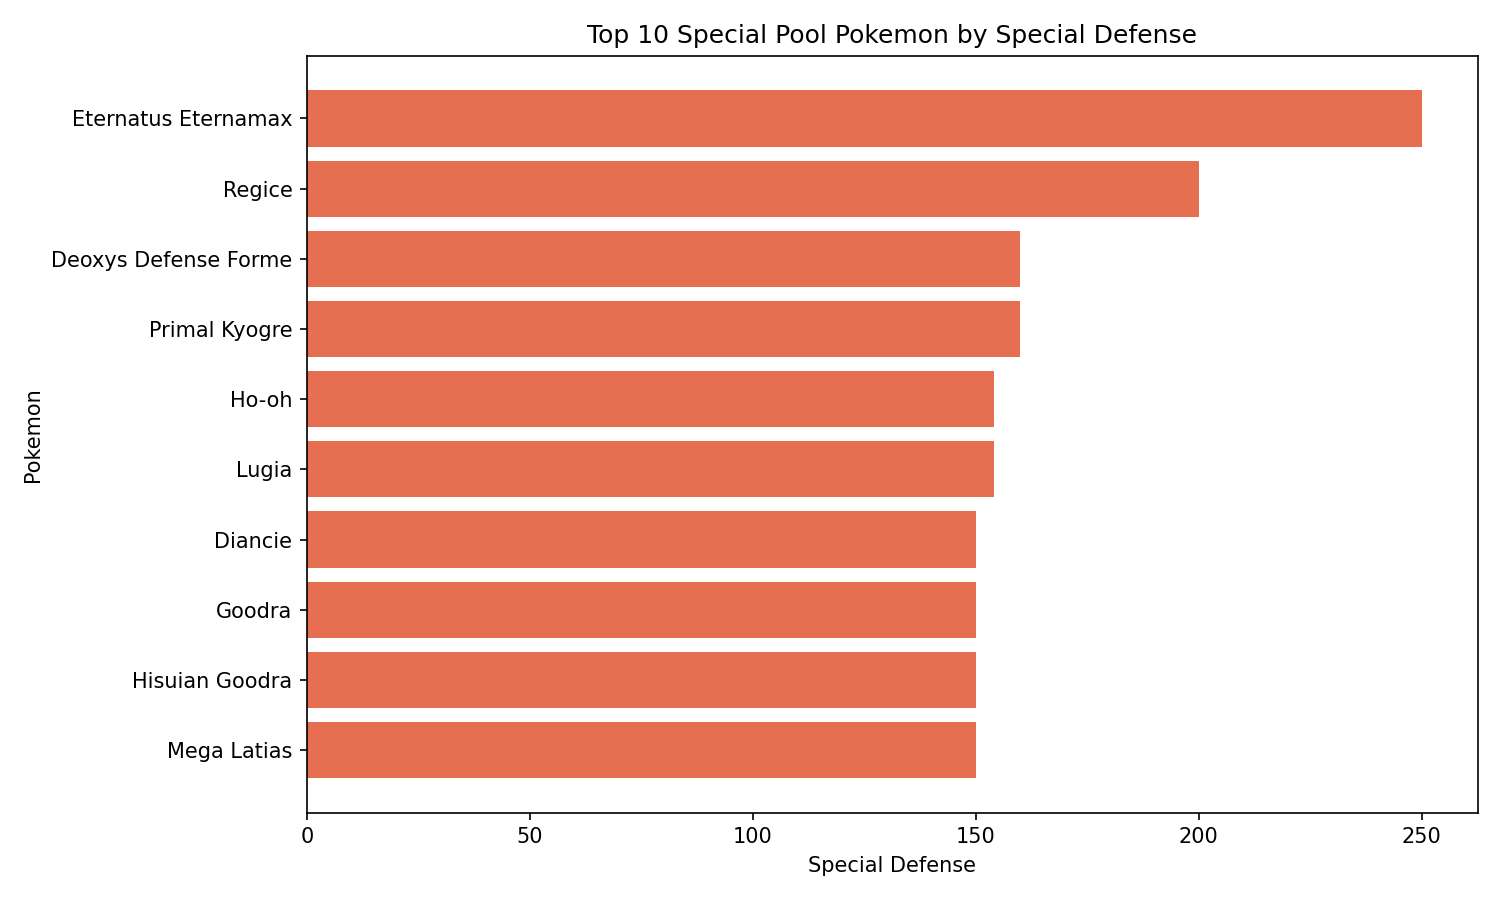

Values plotted in this chart, from the file beside it:
id, generation, name, type1, type2, total, hp, attack, defense, sp_attack, sp_defense, speed, base_egg_steps, base_happiness, capture_rate, experience_growth, height_m, weight_kg, against_bug, against_dark, against_dragon, against_electric, against_fairy, against_fight
890, 8, Eternatus Eternamax, poison, dragon, 1125, 255, 115, 250, 125, 250, 130, 30720, 0, 255, 1250000, 20.0, 950.0, 0.5, 1.0, 2.0, 0.5, 1.0, 0.5
378, 3, Regice, ice, , 580, 80, 50, 100, 100, 200, 50, 20480, 35, 3, 1250000, 1.8, 175.0, 1.0, 1.0, 1.0, 1.0, 1.0, 2.0
386, 3, Deoxys Defense Forme, psychic, , 600, 50, 70, 160, 70, 160, 90, 30720, 0, 3, 1250000, 1.7, 60.8, 2.0, 2.0, 1.0, 1.0, 1.0, 0.5
382, 3, Primal Kyogre, water, , 770, 100, 150, 90, 180, 160, 90, 30720, 0, 3, 1250000, 4.5, 352.0, 1.0, 1.0, 1.0, 2.0, 1.0, 1.0
250, 2, Ho-oh, fire, flying, 680, 106, 130, 90, 110, 154, 90, 30720, 0, 3, 1250000, 3.8, 199.0, 0.25, 1.0, 1.0, 2.0, 0.5, 0.5
249, 2, Lugia, psychic, flying, 680, 106, 90, 130, 90, 154, 110, 30720, 0, 3, 1250000, 5.2, 216.0, 1.0, 2.0, 1.0, 2.0, 1.0, 0.25
719, 6, Diancie, rock, fairy, 600, 50, 100, 150, 100, 150, 50, 6400, 70, 3, 1250000, 0.7, 8.8, 0.5, 0.5, 0.0, 1.0, 1.0, 1.0
706, 6, Goodra, dragon, , 600, 90, 100, 70, 110, 150, 80, 10240, 35, 45, 1250000, 2.0, 150.5, 1.0, 1.0, 2.0, 0.5, 2.0, 1.0
706, 6, Hisuian Goodra, steel, dragon, 600, 80, 100, 100, 110, 150, 60, 10240, 35, 45, 1250000, 2.0, 150.5, 0.5, 1.0, 1.0, 0.5, 1.0, 2.0
380, 3, Mega Latias, dragon, psychic, 700, 80, 100, 120, 140, 150, 110, 30720, 90, 3, 1250000, 1.4, 40.0, 2.0, 2.0, 2.0, 0.5, 2.0, 0.5
